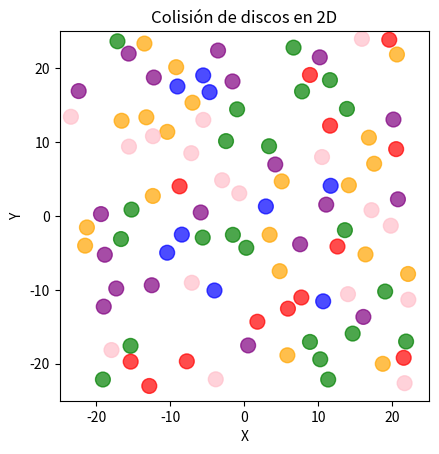
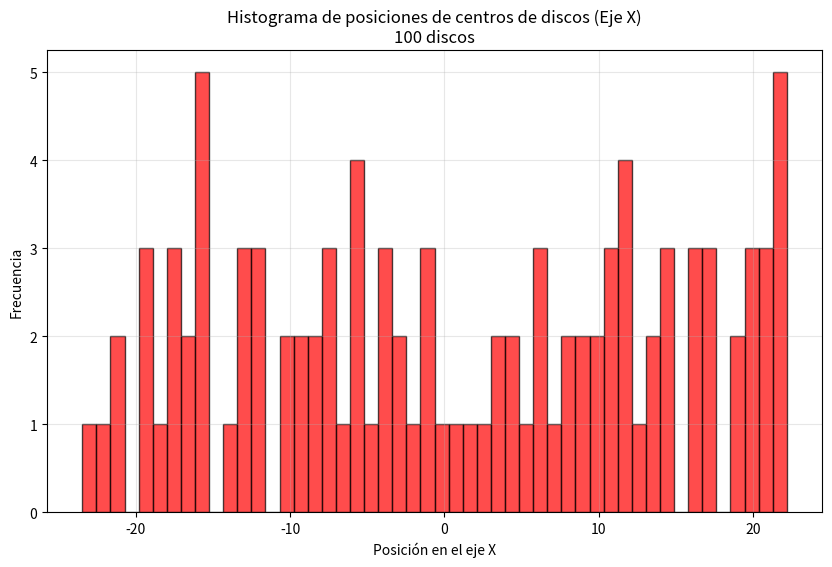
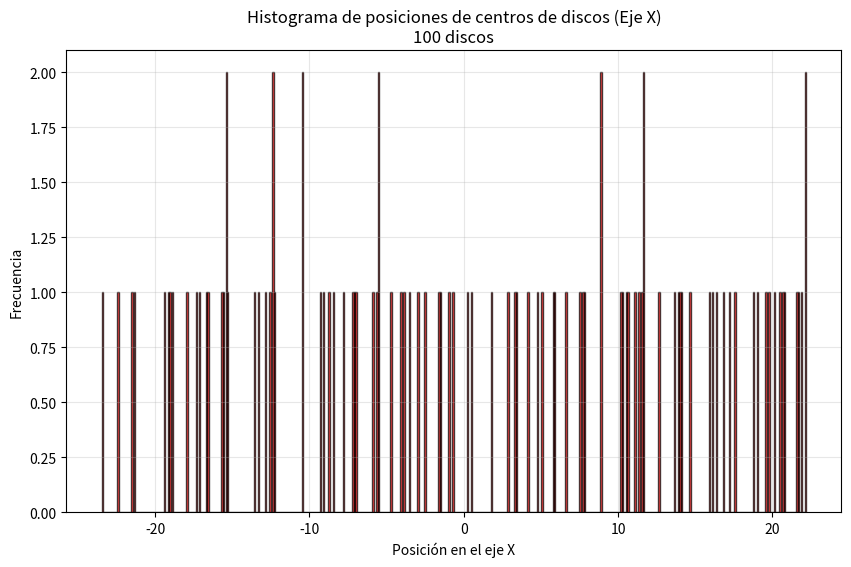

Python code for these plots, in order:
#!/usr/bin/env python

import numpy as np
import matplotlib.pyplot as plt
import matplotlib.animation as animation
import matplotlib.patches as patches
import random

class Disco:
    """
    Clase utilizada para representar un disco.

    """

    def __init__(self, x_pos, y_pos, radio, color, x_vel, y_vel):
        self.x_pos = x_pos
        self.y_pos = y_pos
        self.radio = radio
        self.color = color
        self.x_vel = x_vel
        self.y_vel = y_vel
        self.x_poss = [x_pos]  
        self.y_poss = [y_pos]  

    def move(self, dt):
        
        self.x_pos += self.x_vel * dt 
        self.y_pos += self.y_vel * dt
        self.x_poss.append(self.x_pos)  
        self.y_poss.append(self.y_pos)  

    def check_colisionPared(self, ancho, altura):
        
        if self.x_pos - self.radio <= -ancho / 2:
            self.x_vel = abs(self.x_vel)  # Rebote positivo
            self.x_pos = -ancho / 2 + self.radio + ancho/1000
            self.x_poss[-1] = self.x_pos
        elif self.x_pos + self.radio >= ancho / 2:
            self.x_vel = -abs(self.x_vel)  # Rebote negativo
            self.x_pos = ancho / 2 - self.radio - ancho/1000
            self.x_poss[-1] = self.x_pos
            
        if self.y_pos - self.radio <= -altura / 2:
            self.y_vel = abs(self.y_vel)
            self.y_pos = -altura / 2 + self.radio + altura/1000
            self.y_poss[-1] = self.y_pos

        elif self.y_pos + self.radio >= altura / 2:
            self.y_vel = -abs(self.y_vel)
            self.y_pos = altura / 2 - self.radio - altura/1000
            self.y_poss[-1] = self.y_pos


    def check_colisionDisco(self, otro_disco):
        
        dx = otro_disco.x_pos - self.x_pos
        dy = otro_disco.y_pos - self.y_pos
        distancia = np.sqrt(dx**2 + dy**2)

        if distancia <= (self.radio + otro_disco.radio) and distancia > 0:
            # Convirtiendo la velocidad a coordenadas polares
            # Vector radial unitario
            rx = dx / distancia # cos(θ)
            ry = dy / distancia # sen(θ) 
            # Vector angular (theta) unitario
            tx = -ry # -sen(θ)
            ty = rx # cos(θ)

            # Cambio para el disco 1
            v1r = self.x_vel * rx + self.y_vel * ry
            v1t = self.x_vel * tx + self.y_vel * ty
            # Cambio para el disco 2
            v2r = otro_disco.x_vel * rx + otro_disco.y_vel * ry
            v2t = otro_disco.x_vel * tx + otro_disco.y_vel * ty
            
            # En colisión elástica de masas iguales, las velocidades radiales se intercambian
            v1r_new = v2r
            v2r_new = v1r
            # Las velocidades angulares se mantienen
            v1t_new = v1t
            v2t_new = v2t
            
            # Convertir de nuevo a coordenadas cartesianas
            self.x_vel = v1r_new * rx + v1t_new * tx
            self.y_vel = v1r_new * ry + v1t_new * ty
            otro_disco.x_vel = v2r_new * rx + v2t_new * tx
            otro_disco.y_vel = v2r_new * ry + v2t_new * ty
            
            # Separar discos para evitar superposición
            overlap = (self.radio + otro_disco.radio - distancia) / 2.0
            self.x_pos -= overlap * rx
            self.y_pos -= overlap * ry
            otro_disco.x_pos += overlap * rx
            otro_disco.y_pos += overlap * ry
            
            #Actualizar historial de posiciones
            self.x_poss[-1] = self.x_pos
            self.y_poss[-1] = self.y_pos
            otro_disco.x_poss[-1] = otro_disco.x_pos
            otro_disco.y_poss[-1] = otro_disco.y_pos
            
            return True
        return False

class DiscoSimulation:
    
    def __init__(self, N, height, width, radio, dt):
        self.N = N  
        self.altura = height
        self.ancho = width
        self.radio = radio
        self.pasoTemp = dt
        self.discos = []

    def creacionDiscos(self):
        Max = 1000
        for i in range(self.N):
            for intento in range(Max):
                    x_pos = random.uniform(-self.ancho / 2 + self.radio, self.ancho / 2 - self.radio)
                    y_pos = random.uniform(-self.altura / 2 + self.radio, self.altura / 2 - self.radio)
                    color = random.choice(['red', 'blue', 'green', 'pink', 'purple', 'orange'])
                    x_vel = random.uniform(-3, 3)
                    y_vel = random.uniform(-3, 3)
                    
                    # Asegurar velocidad mínima
                    while abs(x_vel) < 0.5 and abs(y_vel) < 0.5:
                        x_vel = random.uniform(-3, 3)
                        y_vel = random.uniform(-3, 3)

                    disco = Disco(x_pos, y_pos, self.radio, color, x_vel, y_vel)
                    
                    # Verificar colisiones con discos existentes
                    colision = False
                    for other in self.discos:
                        dist = np.sqrt((disco.x_pos - other.x_pos)**2 + (disco.y_pos - other.y_pos)**2)
                        if dist < disco.radio + other.radio:
                            colision = True
                            break
                    
                    if not colision:
                        self.discos.append(disco)
                        break
                    elif intento == Max - 1:
                        print(f"Advertencia: No se pudo colocar el disco {i+1} después de {Max} intentos")


    def animarMovimiento(self):
        fig, ax = plt.subplots()
        ax.set_xlim(-self.ancho / 2, self.ancho / 2)
        ax.set_ylim(-self.altura / 2, self.altura / 2)
        ax.set_aspect('equal')
        ax.set_title('Colisión de discos en 2D')
        ax.set_xlabel('X')
        ax.set_ylabel('Y')

        patches_list = []
        for disco in self.discos:
            circle = patches.Circle((disco.x_pos, disco.y_pos), radius=disco.radio, color=disco.color, alpha=0.7)
            ax.add_patch(circle)
            patches_list.append(circle)

        def init():
            return patches_list
        
        def animar(i):
            # Mover todos los discos
            for disco in self.discos:
                disco.move(self.pasoTemp)
                disco.check_colisionPared(self.ancho, self.altura)

            # Verificar colisiones entre discos (optimizado)
            for k in range(len(self.discos)):
                for j in range(k + 1, len(self.discos)):
                    self.discos[k].check_colisionDisco(self.discos[j])

            # Actualizar posiciones visuales
            for idx, disco in enumerate(self.discos):
                patches_list[idx].center = (disco.x_pos, disco.y_pos)

            return patches_list

        ani = animation.FuncAnimation(fig, animar, init_func=init, frames=500, interval=50, blit=True, repeat=True)
        plt.show()


    def histograma(self, bins = 50):
        posiciones_x = []

        for disco in self.discos:
            posiciones_x.extend(disco.x_poss)

        plt.figure(figsize=(10, 6))
        n, bins, patches = plt.hist(posiciones_x, bins=bins, alpha=0.7, color='red', edgecolor='black')
        
        plt.xlabel('Posición en el eje X')
        plt.ylabel('Frecuencia')
        plt.title(f'Histograma de posiciones de centros de discos (Eje X)\n{self.N} discos')
        plt.grid(True, alpha=0.3)
        
        plt.show() 


sim = DiscoSimulation(100, 50, 50, 1, 0.03)
sim.creacionDiscos()
sim.animarMovimiento()
sim.histograma(50)
sim.histograma(500)
